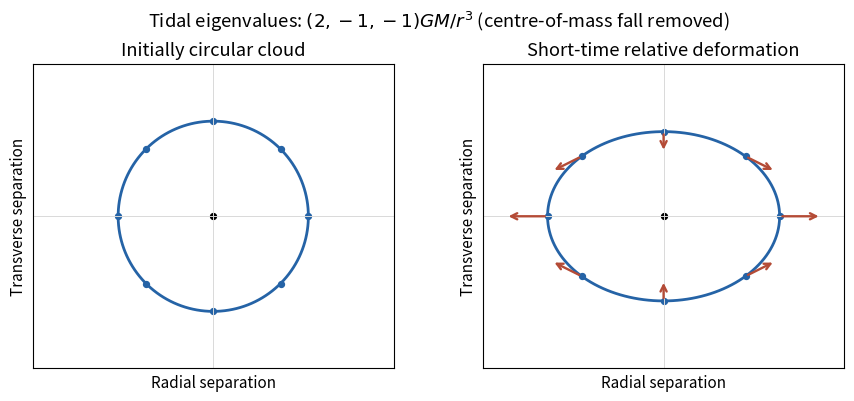

Generate this figure with matplotlib:
"""Original educational diagram; Python 3.14, NumPy 2.3.5, Matplotlib 3.10.7.
Save the PNG basename in the current working directory.
"""
import numpy as np
import matplotlib.pyplot as plt
plt.rcParams.update({"font.size":11,"figure.facecolor":"white","savefig.facecolor":"white"})
fig,axs=plt.subplots(1,2,figsize=(9,3.9),layout='constrained')
t=np.linspace(0,2*np.pi,300);eps=.22
for ax,scale,title in zip(axs,[(1,1),(1+eps,1-eps/2)],['Initially circular cloud','Short-time relative deformation']):
 ax.plot(scale[0]*np.cos(t),scale[1]*np.sin(t),color='#2563a6',lw=2)
 ax.scatter([0],[0],c='black',s=18)
 for a in np.linspace(0,2*np.pi,9)[:-1]:
  p=np.array([np.cos(a),np.sin(a)])
  ax.scatter([scale[0]*p[0]],[scale[1]*p[1]],c='#2563a6',s=18)
  if ax is axs[1]:
   d=np.array([2*p[0],-p[1]])*.22
   start=np.array(scale)*p
   ax.annotate('',xy=start+d,xytext=start,arrowprops={'arrowstyle':'->','color':'#b44b36','lw':1.7})
 ax.set(xlim=(-1.9,1.9),ylim=(-1.6,1.6),xlabel='Radial separation',ylabel='Transverse separation',title=title)
 ax.axhline(0,color='.85',lw=.7);ax.axvline(0,color='.85',lw=.7);ax.set_aspect('equal');ax.set_xticks([]);ax.set_yticks([])
fig.suptitle(r'Tidal eigenvalues: $(2,-1,-1)GM/r^3$ (centre-of-mass fall removed)')
fig.savefig('paper-1-tidal-deviation.png',dpi=160)
